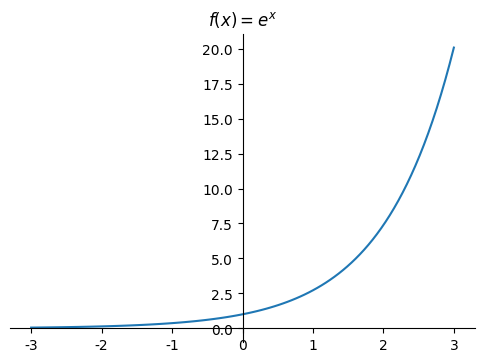

Here is the Python script that generated this plot:
import matplotlib.pyplot as plt
import numpy as np 
fig = plt.figure(figsize=(6, 4))
a = fig.add_subplot(111)
x = np.linspace(-3,3,100)
y = np.exp(x)
plt.rcParams['font.sans-serif']=['SimHei'] 
plt.rcParams['axes.unicode_minus']=False 
plt.title(r'$f(x)=e^x$') 
a.spines['right'].set_color('none')
a.spines['top'].set_color('none')
a.xaxis.set_ticks_position('bottom')
a.spines['bottom'].set_position(('data', 0))
a.yaxis.set_ticks_position('left')
a.spines['left'].set_position(('data',0))
plt.plot(x, y)
plt.show()